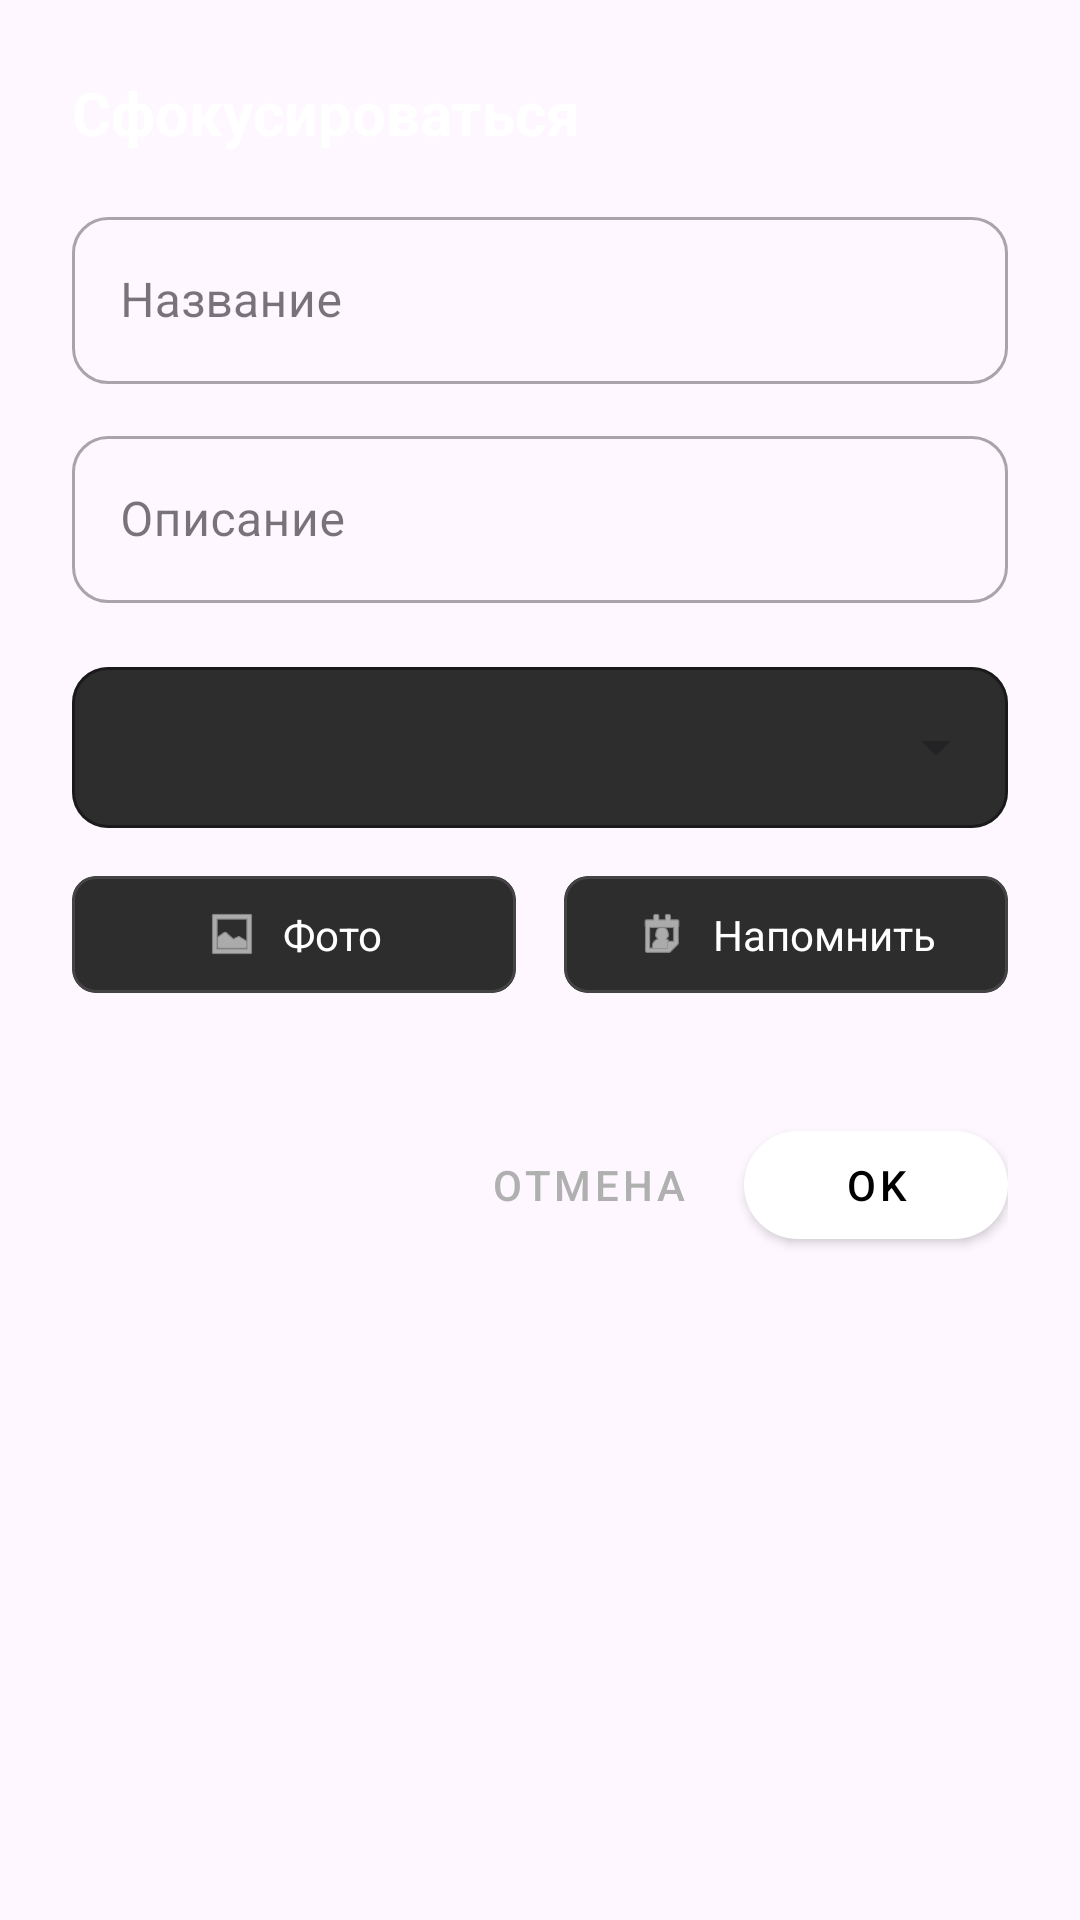

Produce the Android XML layout that renders to this screen, including the resource entries it uses.
<!-- AndroidManifest.xml: application theme Base.Theme.FlashLight -->
<!-- res/layout/gpt_dialog.xml -->
<?xml version="1.0" encoding="utf-8"?>
<ScrollView xmlns:android="http://schemas.android.com/apk/res/android"
    xmlns:app="http://schemas.android.com/apk/res-auto"
    xmlns:tools="http://schemas.android.com/tools"
    android:layout_width="match_parent"
    android:layout_height="wrap_content"
    tools:background="#212121">

    <LinearLayout
        android:layout_width="match_parent"
        android:layout_height="wrap_content"
        android:orientation="vertical"
        android:padding="24dp">

        
        <TextView
            android:id="@+id/tvDialogTitle"
            android:layout_width="match_parent"
            android:layout_height="wrap_content"
            android:layout_marginBottom="16dp"
            android:text="Сфокусироваться"
            android:textColor="@color/white"
            android:textSize="20sp"
            android:textStyle="bold" />

        
        <com.google.android.material.textfield.TextInputLayout
            android:id="@+id/edTitleAlert"
            style="@style/Widget.MaterialComponents.TextInputLayout.OutlinedBox"
            android:layout_width="match_parent"
            android:layout_height="wrap_content"
            android:layout_marginBottom="12dp"
            android:hint="Название"
            app:boxCornerRadiusBottomEnd="12dp"
            app:boxCornerRadiusBottomStart="12dp"
            app:boxCornerRadiusTopEnd="12dp"
            app:boxCornerRadiusTopStart="12dp">

            <com.google.android.material.textfield.TextInputEditText
                android:id="@+id/itemName"
                android:layout_width="match_parent"
                android:layout_height="wrap_content"
                android:inputType="text|textCapSentences|textMultiLine"
                android:textColor="@color/white" />
        </com.google.android.material.textfield.TextInputLayout>

        
        <com.google.android.material.textfield.TextInputLayout
            android:id="@+id/edDescAlert"
            style="@style/Widget.MaterialComponents.TextInputLayout.OutlinedBox"
            android:layout_width="match_parent"
            android:layout_height="wrap_content"
            android:layout_marginBottom="16dp"
            android:hint="Описание"
            app:boxCornerRadiusBottomEnd="12dp"
            app:boxCornerRadiusBottomStart="12dp"
            app:boxCornerRadiusTopEnd="12dp"
            app:boxCornerRadiusTopStart="12dp">

            <com.google.android.material.textfield.TextInputEditText
                android:id="@+id/edDescItemName"
                android:layout_width="match_parent"
                android:layout_height="wrap_content"
                android:inputType="text|textCapSentences|textMultiLine"
                android:textColor="@color/white" />
        </com.google.android.material.textfield.TextInputLayout>

        <com.google.android.material.textfield.TextInputLayout
            android:id="@+id/menuCategories"
            style="@style/Widget.MaterialComponents.TextInputLayout.OutlinedBox.ExposedDropdownMenu"
            android:layout_width="match_parent"
            android:layout_height="wrap_content"
            android:layout_marginBottom="16dp"
            app:boxBackgroundColor="#2D2D2D"
            app:boxCornerRadiusBottomEnd="12dp"
            app:boxCornerRadiusBottomStart="12dp"
            app:boxCornerRadiusTopEnd="12dp"
            app:boxCornerRadiusTopStart="12dp"
            app:hintTextColor="#A0A0A0"
            app:boxStrokeColor="#444444"
            app:boxStrokeWidth="1dp"> 

            <AutoCompleteTextView
                android:id="@+id/autoCompleteCategories"
                android:layout_width="match_parent"
                android:layout_height="wrap_content"
                android:inputType="none"
                android:textColor="@color/white"
                android:paddingTop="16dp"
                android:paddingBottom="16dp" />
        </com.google.android.material.textfield.TextInputLayout>


        
        <LinearLayout
            android:layout_width="match_parent"
            android:layout_height="wrap_content"
            android:layout_marginBottom="16dp"
            android:orientation="horizontal">

            
            <com.google.android.material.card.MaterialCardView
                android:id="@+id/btnActionPhoto"
                android:layout_width="0dp"
                android:layout_height="wrap_content"
                android:layout_weight="1"
                android:layout_marginEnd="8dp"
                android:clickable="true"
                android:focusable="true"
                app:cardBackgroundColor="#2D2D2D"
                app:cardCornerRadius="8dp"
                app:strokeColor="#444444"
                app:strokeWidth="1dp">

                <LinearLayout
                    android:layout_width="match_parent"
                    android:layout_height="wrap_content"
                    android:gravity="center"
                    android:orientation="horizontal"
                    android:padding="10dp">

                    <ImageView
                        android:layout_width="18dp"
                        android:layout_height="18dp"
                        android:layout_marginEnd="8dp"
                        android:src="@android:drawable/ic_menu_gallery"
                        app:tint="@color/white" />

                    <TextView
                        android:id="@+id/tvAddPhoto"
                        android:layout_width="wrap_content"
                        android:layout_height="wrap_content"
                        android:text="Фото"
                        android:textColor="@color/white"
                        android:textSize="14sp" />
                </LinearLayout>
            </com.google.android.material.card.MaterialCardView>

            
            <com.google.android.material.card.MaterialCardView
                android:id="@+id/btnActionAlarm"
                android:layout_width="0dp"
                android:layout_height="wrap_content"
                android:layout_weight="1"
                android:layout_marginStart="8dp"
                android:clickable="true"
                android:focusable="true"
                app:cardBackgroundColor="#2D2D2D"
                app:cardCornerRadius="8dp"
                app:strokeColor="#444444"
                app:strokeWidth="1dp">

                <LinearLayout
                    android:layout_width="match_parent"
                    android:layout_height="wrap_content"
                    android:gravity="center"
                    android:orientation="horizontal"
                    android:padding="10dp">

                    <ImageView
                        android:layout_width="18dp"
                        android:layout_height="18dp"
                        android:layout_marginEnd="8dp"
                        android:src="@android:drawable/ic_menu_my_calendar"
                        app:tint="@color/white" />

                    <TextView
                        android:id="@+id/tvAlarmActionText"
                        android:layout_width="wrap_content"
                        android:layout_height="wrap_content"
                        android:text="Напомнить"
                        android:textColor="@color/white"
                        android:textSize="14sp" />
                </LinearLayout>
            </com.google.android.material.card.MaterialCardView>
        </LinearLayout>

        
        <LinearLayout
            android:id="@+id/layoutPhotoPreview"
            android:layout_width="match_parent"
            android:layout_height="wrap_content"
            android:layout_marginBottom="24dp"
            android:gravity="center_vertical"
            android:orientation="horizontal">

            <ImageView
                android:id="@+id/imPhoto"
                android:layout_width="80dp"
                android:layout_height="80dp"
                android:scaleType="centerCrop"
                android:visibility="gone"
                app:srcCompat="@drawable/ic_launcher_foreground"
                tools:visibility="visible" />

            <TextView
                android:id="@+id/tvDel"
                android:layout_width="wrap_content"
                android:layout_height="wrap_content"
                android:layout_marginStart="16dp"
                android:clickable="true"
                android:focusable="true"
                android:padding="8dp"
                android:text="Удалить фото"
                android:textColor="#FF6B6B"
                android:textSize="14sp"
                android:visibility="gone"
                tools:visibility="visible" />
        </LinearLayout>

        
        <LinearLayout
            android:layout_width="match_parent"
            android:layout_height="wrap_content"
            android:gravity="end"
            android:orientation="horizontal">

            <com.google.android.material.button.MaterialButton
                android:id="@+id/btnCancel"
                style="@style/Widget.MaterialComponents.Button.TextButton"
                android:layout_width="wrap_content"
                android:layout_height="wrap_content"
                android:layout_marginEnd="8dp"
                android:text="Отмена"
                android:textColor="#B0B0B0" />

            <com.google.android.material.button.MaterialButton
                android:id="@+id/btnOk"
                style="@style/Widget.MaterialComponents.Button"
                android:layout_width="wrap_content"
                android:layout_height="wrap_content"
                android:text="OK"
                android:textColor="@color/black"
                app:backgroundTint="@color/white"
                app:cornerRadius="24dp" />
        </LinearLayout>

    </LinearLayout>
</ScrollView>
<!-- resources referenced by this layout -->
<resources>
  <color name="black">#FF000000</color>
  <color name="white">#FFFFFFFF</color>
  <style name="Base.Theme.FlashLight" parent="Theme.Material3.DayNight.NoActionBar">
          <item name="windowNoTitle">true</item>
          <item name="windowActionBar">false</item>
          <item name="colorPrimaryDark">@color/black</item>
          <item name="colorPrimary">@color/white</item>
      </style>
</resources>
